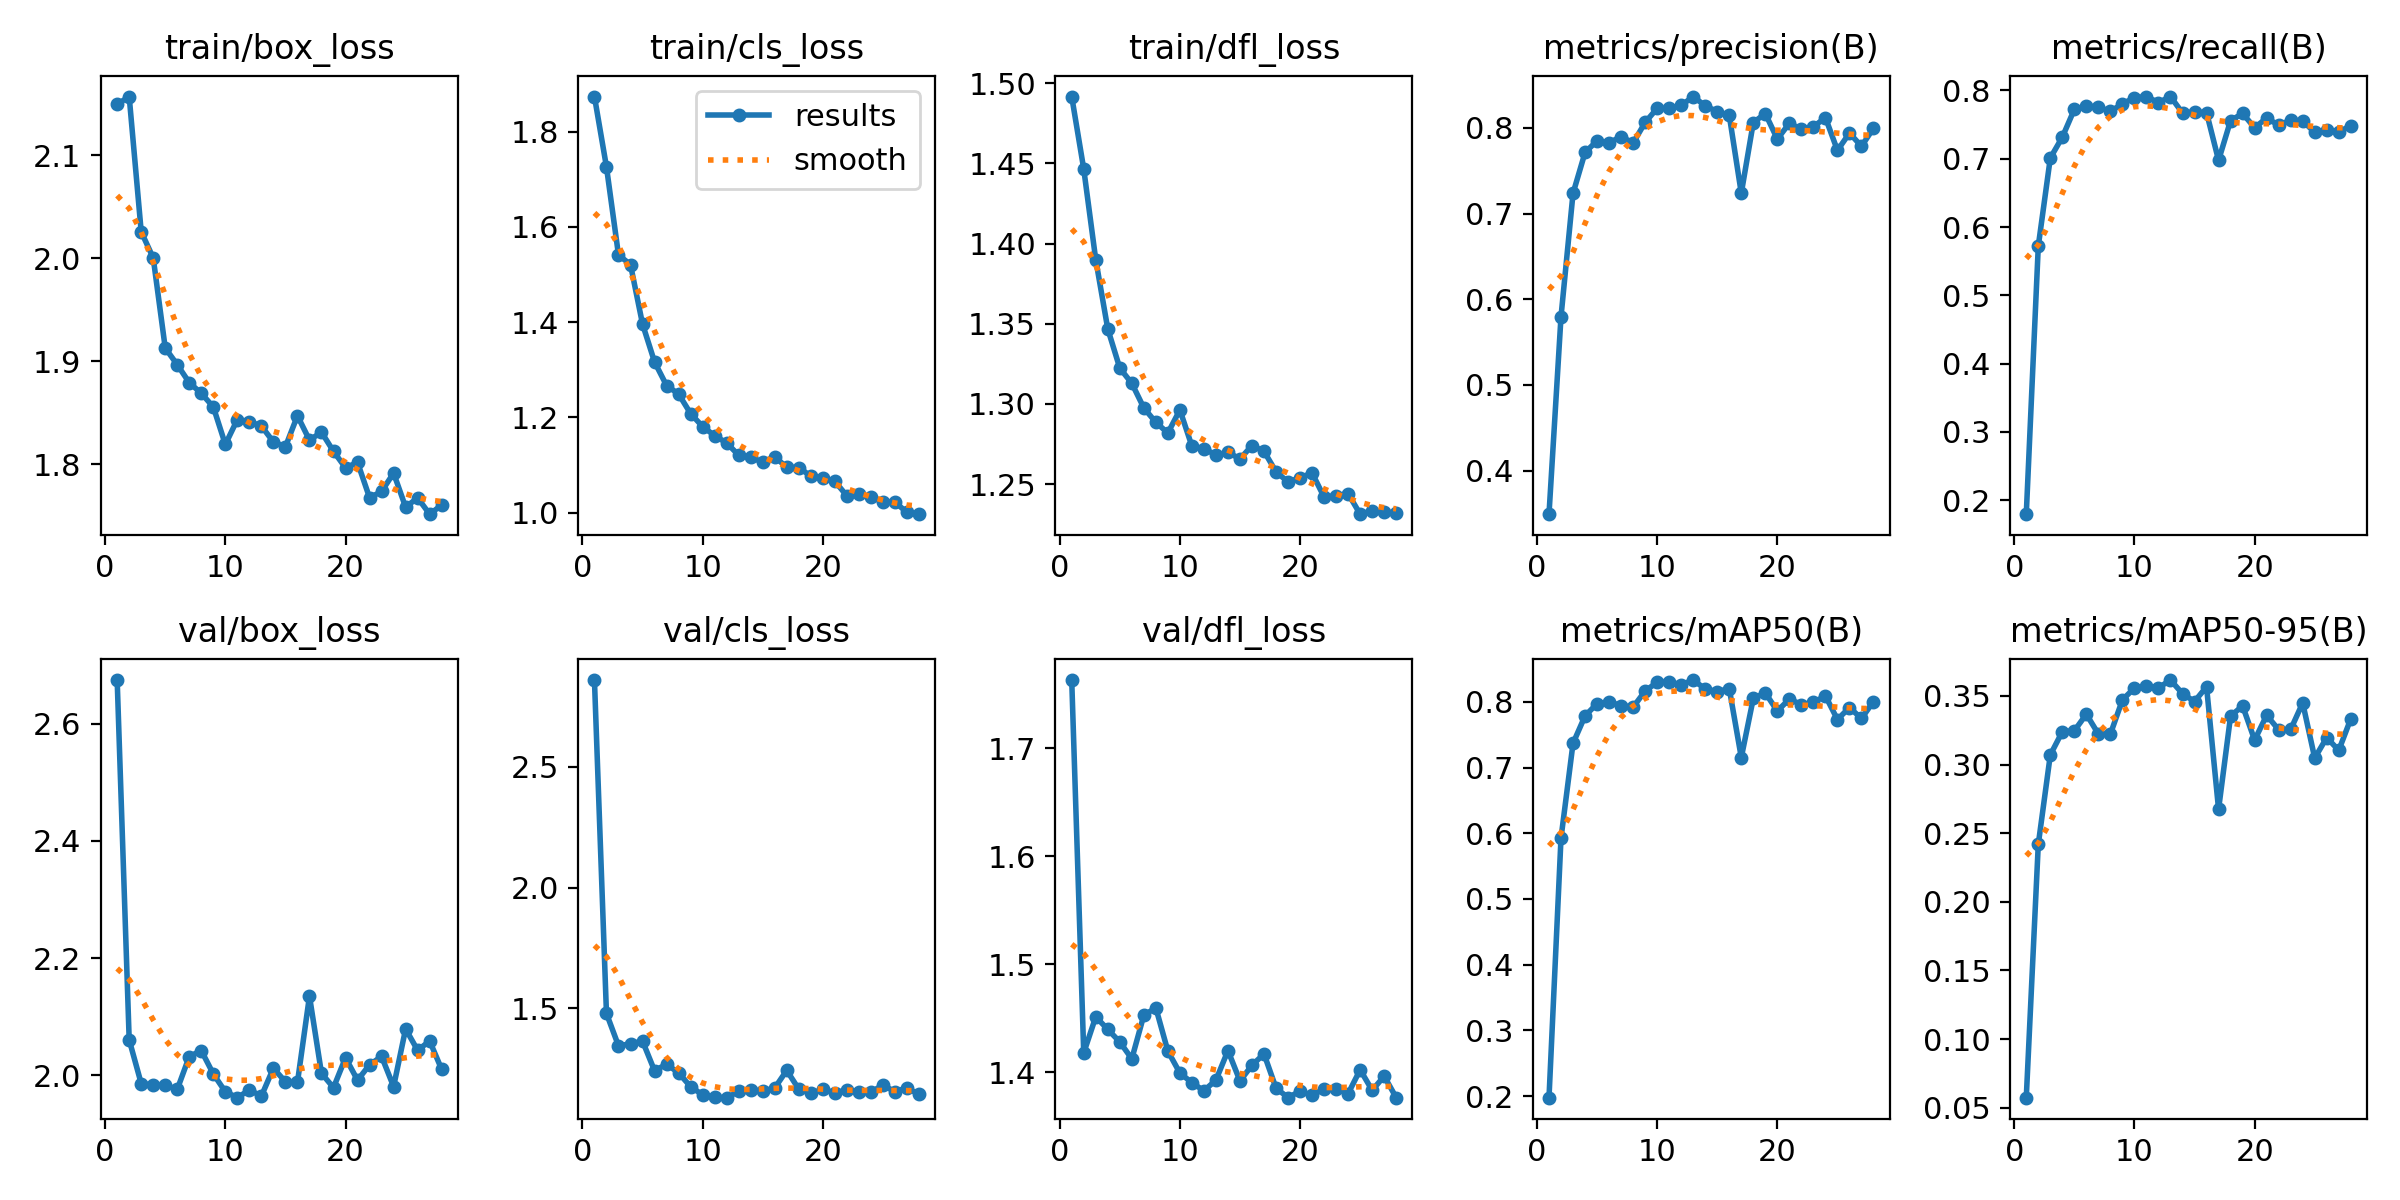

Values plotted in this chart, from the file beside it:
epoch, time, train/box_loss, train/cls_loss, train/dfl_loss, metrics/precision(B), metrics/recall(B), metrics/mAP50(B), metrics/mAP50-95(B), val/box_loss, val/cls_loss, val/dfl_loss, lr/pg0, lr/pg1, lr/pg2
1, 138.7, 2.149, 1.874, 1.492, 0.3492, 0.1795, 0.1976, 0.05727, 2.675, 2.86, 1.763, 0.06683, 6.63507e-06, 6.63507e-06
2, 275.1, 2.157, 1.726, 1.447, 0.5797, 0.572, 0.5927, 0.2419, 2.06, 1.479, 1.418, 0.0335, 1.31701e-05, 1.31701e-05
3, 415.6, 2.026, 1.541, 1.39, 0.7237, 0.701, 0.7368, 0.307, 1.986, 1.345, 1.451, 0.0001776, 1.9573e-05, 1.9573e-05
4, 550.3, 2, 1.521, 1.347, 0.7714, 0.7316, 0.7785, 0.324, 1.983, 1.353, 1.44, 1.9406e-05, 1.9406e-05, 1.9406e-05
5, 686.7, 1.913, 1.396, 1.322, 0.7851, 0.7722, 0.7973, 0.3246, 1.983, 1.364, 1.428, 1.9208e-05, 1.9208e-05, 1.9208e-05
6, 823.2, 1.897, 1.316, 1.313, 0.7826, 0.7772, 0.7998, 0.3367, 1.976, 1.241, 1.412, 1.901e-05, 1.901e-05, 1.901e-05
7, 958.3, 1.879, 1.267, 1.298, 0.7901, 0.7754, 0.7943, 0.3222, 2.032, 1.268, 1.453, 1.8812e-05, 1.8812e-05, 1.8812e-05
8, 1090, 1.869, 1.249, 1.289, 0.7825, 0.7692, 0.7918, 0.3222, 2.042, 1.233, 1.46, 1.8614e-05, 1.8614e-05, 1.8614e-05
9, 1223, 1.856, 1.208, 1.282, 0.8065, 0.7803, 0.8164, 0.3471, 2.002, 1.175, 1.42, 1.8416e-05, 1.8416e-05, 1.8416e-05
10, 1363, 1.819, 1.181, 1.296, 0.823, 0.7893, 0.8298, 0.3558, 1.972, 1.142, 1.399, 1.8218e-05, 1.8218e-05, 1.8218e-05
11, 1497, 1.843, 1.161, 1.274, 0.8228, 0.7909, 0.8303, 0.3574, 1.962, 1.131, 1.39, 1.802e-05, 1.802e-05, 1.802e-05
12, 1631, 1.842, 1.146, 1.272, 0.8263, 0.7821, 0.826, 0.3559, 1.975, 1.13, 1.383, 1.7822e-05, 1.7822e-05, 1.7822e-05
13, 1764, 1.837, 1.12, 1.268, 0.8367, 0.791, 0.8331, 0.3615, 1.964, 1.155, 1.393, 1.7624e-05, 1.7624e-05, 1.7624e-05
14, 1898, 1.822, 1.117, 1.27, 0.8259, 0.7669, 0.8195, 0.3517, 2.012, 1.162, 1.42, 1.7426e-05, 1.7426e-05, 1.7426e-05
15, 2031, 1.817, 1.105, 1.266, 0.8191, 0.7682, 0.8156, 0.3459, 1.989, 1.157, 1.392, 1.7228e-05, 1.7228e-05, 1.7228e-05
16, 2164, 1.847, 1.117, 1.274, 0.8148, 0.7676, 0.82, 0.3567, 1.988, 1.17, 1.406, 1.703e-05, 1.703e-05, 1.703e-05
17, 2300, 1.824, 1.095, 1.27, 0.7238, 0.6976, 0.7152, 0.2674, 2.135, 1.243, 1.417, 1.6832e-05, 1.6832e-05, 1.6832e-05
18, 2433, 1.831, 1.095, 1.258, 0.8064, 0.7558, 0.8053, 0.3353, 2.003, 1.165, 1.385, 1.6634e-05, 1.6634e-05, 1.6634e-05
19, 2567, 1.813, 1.077, 1.251, 0.8168, 0.7663, 0.8135, 0.3427, 1.979, 1.148, 1.376, 1.6436e-05, 1.6436e-05, 1.6436e-05
20, 2700, 1.797, 1.072, 1.254, 0.7871, 0.7453, 0.786, 0.3178, 2.03, 1.164, 1.383, 1.6238e-05, 1.6238e-05, 1.6238e-05
21, 2836, 1.802, 1.066, 1.257, 0.8056, 0.7596, 0.8042, 0.3359, 1.992, 1.15, 1.378, 1.604e-05, 1.604e-05, 1.604e-05
22, 2971, 1.768, 1.035, 1.242, 0.7985, 0.7491, 0.7957, 0.3253, 2.018, 1.162, 1.385, 1.5842e-05, 1.5842e-05, 1.5842e-05
23, 3105, 1.774, 1.038, 1.243, 0.8014, 0.7563, 0.799, 0.3256, 2.032, 1.152, 1.384, 1.5644e-05, 1.5644e-05, 1.5644e-05
24, 3238, 1.792, 1.033, 1.244, 0.8122, 0.7553, 0.809, 0.3449, 1.98, 1.152, 1.38, 1.5446e-05, 1.5446e-05, 1.5446e-05
25, 3372, 1.759, 1.022, 1.231, 0.7738, 0.7386, 0.773, 0.3047, 2.079, 1.182, 1.402, 1.5248e-05, 1.5248e-05, 1.5248e-05
26, 3506, 1.768, 1.022, 1.233, 0.7941, 0.742, 0.7913, 0.3196, 2.042, 1.154, 1.383, 1.505e-05, 1.505e-05, 1.505e-05
27, 3641, 1.752, 1, 1.233, 0.7787, 0.7389, 0.7746, 0.3103, 2.058, 1.171, 1.396, 1.4852e-05, 1.4852e-05, 1.4852e-05
28, 3775, 1.761, 0.9966, 1.232, 0.7997, 0.7486, 0.8004, 0.3333, 2.01, 1.143, 1.376, 1.4654e-05, 1.4654e-05, 1.4654e-05
